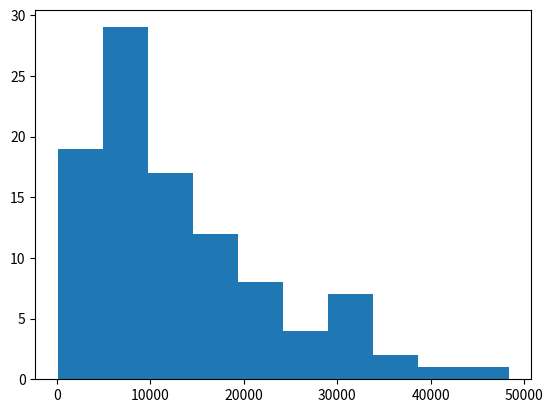
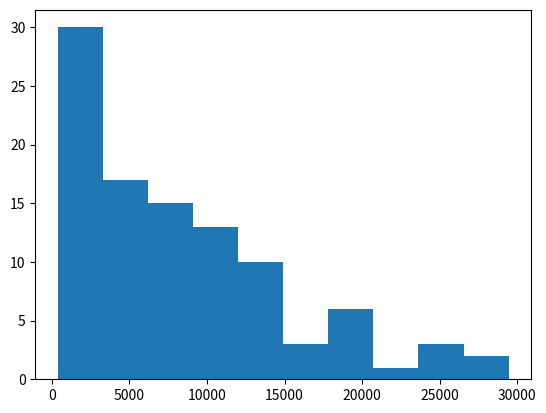

The matplotlib source for these figures, in order:
import random

import matplotlib.pyplot as plt


SEED = 7
N = 1000
MAX = 1000
REPEAT = 100


def sol_random(numbers):
    total = sum(numbers)

    selected = sum([x for x in numbers if random.randint(0, 1) == 1])

    not_selected = total - selected
    return abs(selected - not_selected)


def sol_random_half(numbers):
    total = sum(numbers)

    half = len(numbers) // 2
    random.shuffle(numbers)
    selected = sum(numbers[:half])

    not_selected = total - selected
    return abs(selected - not_selected)


def evaluate(method, task_input):
    answers = []
    for _ in range(REPEAT):
        answers.append(method(task_input))

    plt.figure()
    plt.hist(answers)
    plt.show()
    # plt.savefig(method.__name__ + ".png")

    print(method.__name__, sum(answers) / REPEAT)


if __name__ == "__main__":
    random.seed(SEED)
    task_input = [random.randint(0, MAX) for _ in range(N)]
    evaluate(sol_random, task_input)
    evaluate(sol_random_half, task_input)
